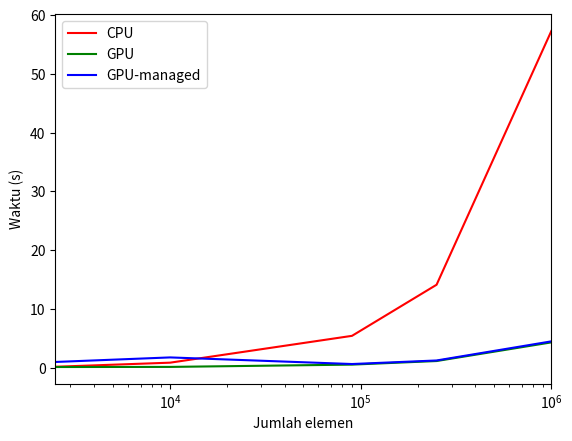

Write the Python code that produced this figure.
import numpy as np
import matplotlib.pyplot as plt

cpu=np.array([0.178,0.872,5.438,14.133,57.304])
gpu=np.array([0.132,0.151,0.541,1.152,4.324])
gpum=np.array([0.993,1.766,0.641,1.246,4.498])

elms=np.array([50*50,100*100,300*300,500*500,1000*1000])

plt.semilogx(elms,cpu,"r-",label="CPU")
plt.semilogx(elms,gpu,"g-",label="GPU")
plt.semilogx(elms,gpum,"b-",label="GPU-managed")
plt.xlim(2500,1e+6)
plt.legend()
plt.xlabel("Jumlah elemen")
plt.ylabel("Waktu (s)")
plt.show()
